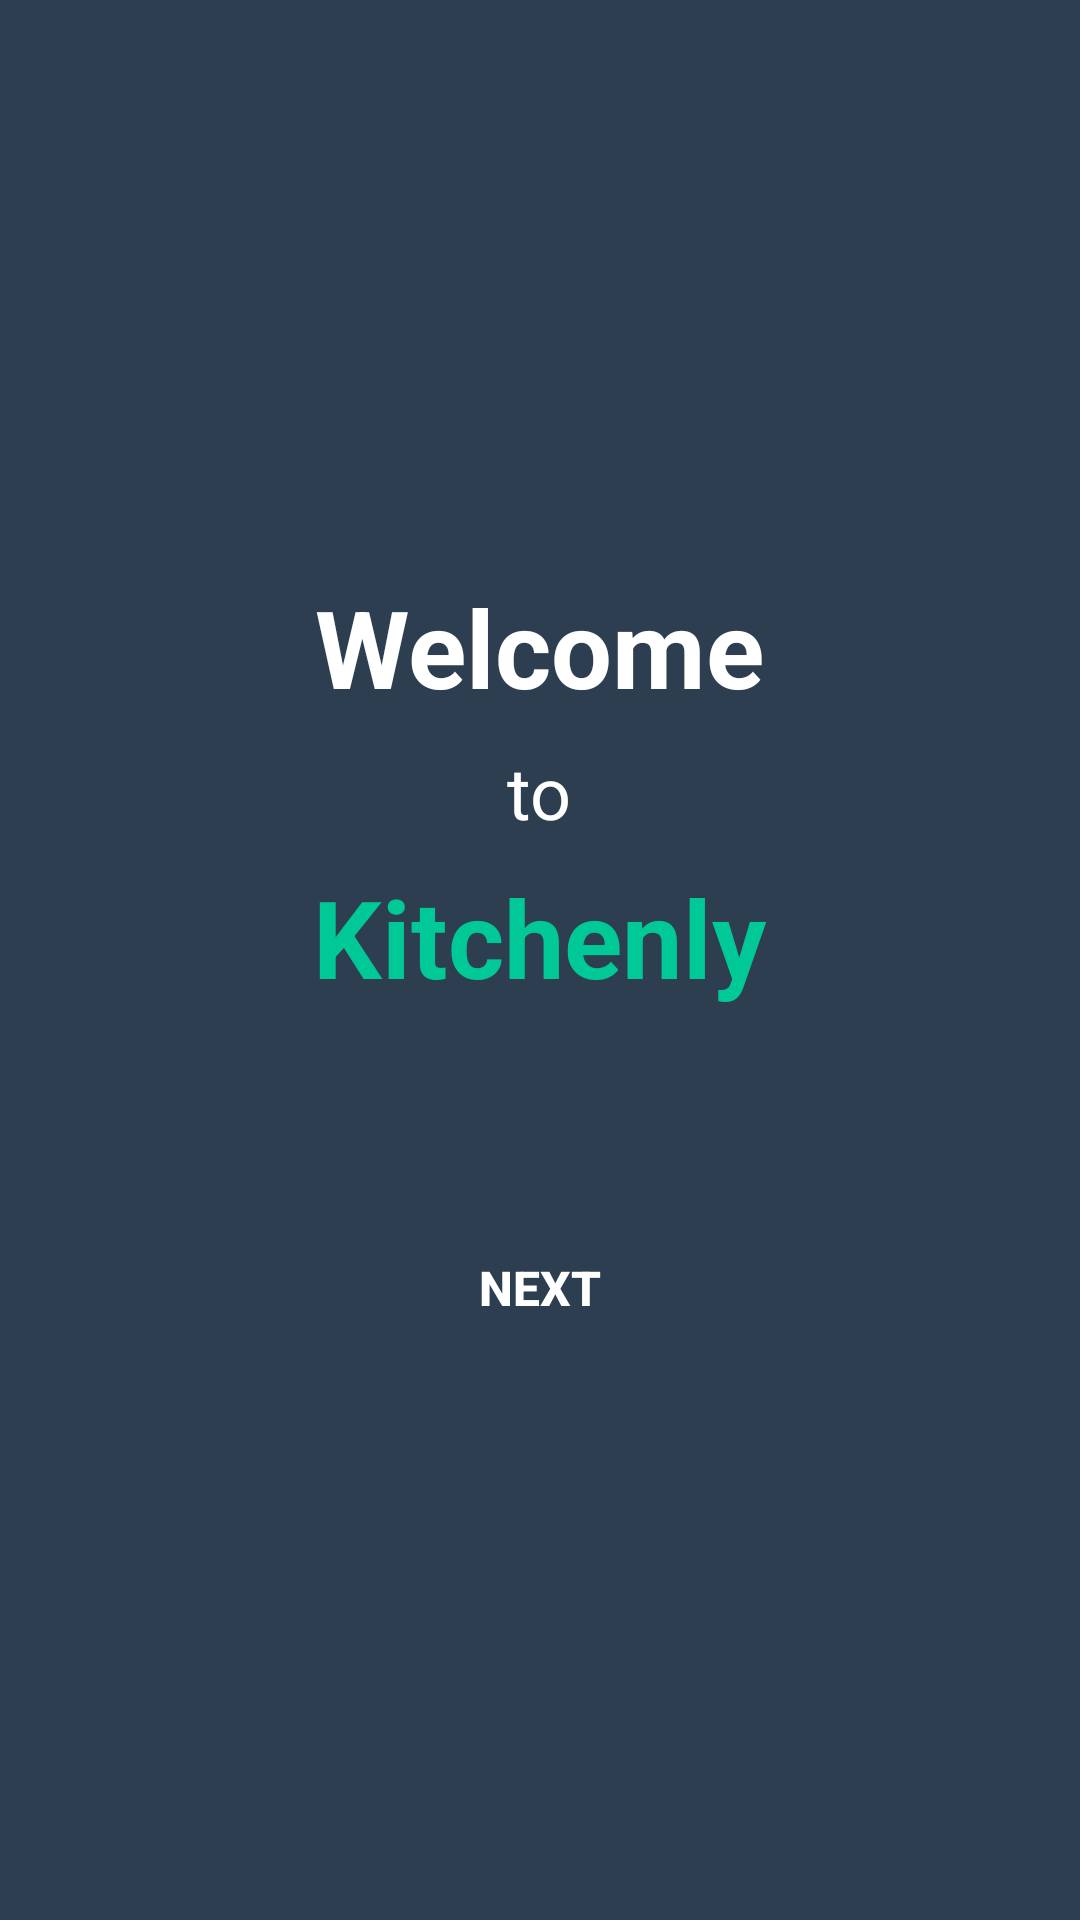

This screen was rendered from an Android layout file. Write that file and the resources it references.
<!-- AndroidManifest.xml: activity theme LaunchTheme -->
<!-- res/layout/activity_launch.xml -->
<?xml version="1.0" encoding="utf-8"?>
<LinearLayout xmlns:android="http://schemas.android.com/apk/res/android"
    android:layout_width="match_parent"
    android:layout_height="match_parent"
    android:background="@color/primary_dark"
    android:gravity="center"
    android:orientation="vertical"
    android:padding="32dp">

    <TextView
        android:id="@+id/tvWelcome"
        android:layout_width="wrap_content"
        android:layout_height="wrap_content"
        android:layout_marginBottom="8dp"
        android:text="Welcome"
        android:textColor="@color/text_white"
        android:textSize="36sp"
        android:textStyle="bold" />

    <TextView
        android:id="@+id/tvTo"
        android:layout_width="wrap_content"
        android:layout_height="wrap_content"
        android:layout_marginBottom="8dp"
        android:text="to"
        android:textColor="@color/text_white"
        android:textSize="24sp" />

    <TextView
        android:id="@+id/tvKitchenly"
        android:layout_width="wrap_content"
        android:layout_height="wrap_content"
        android:layout_marginBottom="64dp"
        android:text="Kitchenly"
        android:textColor="@color/secondary_green"
        android:textSize="36sp"
        android:textStyle="bold" />


    <Button
        android:id="@+id/btnNext"
        android:layout_width="120dp"
        android:layout_height="48dp"
        android:background="@drawable/button_primary_selecter"
        android:paddingTop="10dp"
        android:text="Next"
        android:textColor="@color/text_white"
        android:textSize="16sp"
        android:textStyle="bold" />

    <ProgressBar
        android:id="@+id/progressBar"
        android:layout_width="32dp"
        android:layout_height="32dp"
        android:layout_marginTop="32dp"
        android:indeterminateTint="@color/secondary_green"
        android:visibility="gone" />

</LinearLayout>
<!-- resources referenced by this layout -->
<resources>
  <color name="primary_dark">#2C3E50</color>
  <color name="secondary_green">#00C896</color>
  <color name="text_white">#FFFFFF</color>
  <style name="LaunchTheme" parent="Theme.AppCompat.Light.NoActionBar">
          <item name="android:windowBackground">@drawable/launch_background</item>
          <item name="android:statusBarColor">@color/primary_dark</item>
          <item name="android:navigationBarColor">@color/primary_dark</item>
      </style>
  <!-- drawable launch_background (drawable) -->
  <?xml version="1.0" encoding="utf-8"?>
  <layer-list xmlns:android="http://schemas.android.com/apk/res/android">
      <item android:drawable="@color/primary_dark" />
      <item>
          <bitmap
              android:gravity="center"
              android:src="@drawable/landing" />
      </item>
  </layer-list>
  <!-- drawable landing: png bitmap (drawable, 224879 bytes) -->
</resources>
